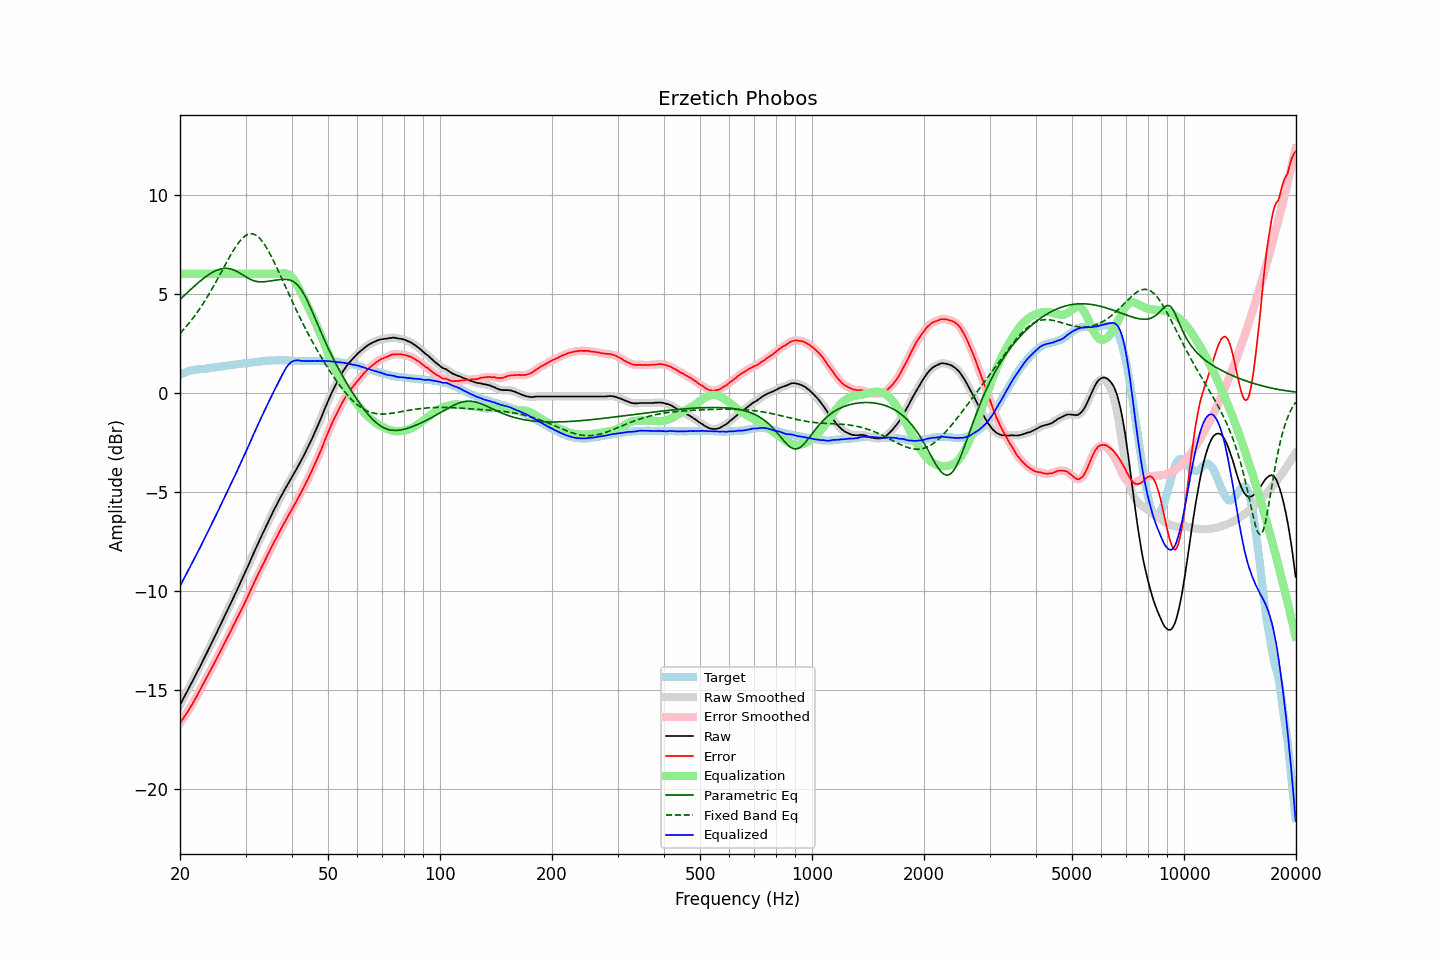

The table this chart was drawn from, first rows:
frequency, raw, error, smoothed, error_smoothed, equalization, parametric_eq, fixed_band_eq, equalized_raw, equalized_smoothed, target
20.00, -15.75, -16.65, -15.75, -16.65, 6.00, 4.71, 2.99, -9.75, -9.75, 0.91
20.20, -15.60, -16.54, -15.59, -16.54, 6.00, 4.78, 3.08, -9.60, -9.59, 0.95
20.40, -15.44, -16.42, -15.44, -16.42, 6.00, 4.86, 3.17, -9.44, -9.44, 0.99
20.61, -15.29, -16.29, -15.29, -16.30, 6.00, 4.93, 3.26, -9.29, -9.29, 1.00
20.81, -15.14, -16.18, -15.13, -16.18, 6.00, 5.01, 3.35, -9.14, -9.13, 1.04
21.02, -14.98, -16.06, -14.98, -16.06, 6.00, 5.09, 3.45, -8.98, -8.98, 1.08
21.23, -14.83, -15.93, -14.83, -15.93, 6.00, 5.16, 3.55, -8.83, -8.83, 1.10
21.44, -14.67, -15.79, -14.67, -15.80, 6.00, 5.24, 3.65, -8.67, -8.67, 1.12
21.66, -14.52, -15.66, -14.51, -15.66, 6.00, 5.31, 3.75, -8.52, -8.51, 1.14
21.87, -14.35, -15.51, -14.35, -15.51, 6.00, 5.38, 3.86, -8.35, -8.35, 1.15
22.09, -14.20, -15.37, -14.20, -15.37, 6.00, 5.46, 3.97, -8.20, -8.20, 1.17
22.31, -14.04, -15.22, -14.04, -15.22, 6.00, 5.53, 4.09, -8.04, -8.04, 1.18
22.54, -13.89, -15.07, -13.88, -15.07, 6.00, 5.60, 4.20, -7.89, -7.88, 1.18
22.76, -13.73, -14.92, -13.73, -14.92, 6.00, 5.66, 4.32, -7.73, -7.73, 1.19
22.99, -13.57, -14.76, -13.57, -14.76, 6.00, 5.73, 4.45, -7.57, -7.57, 1.19
23.22, -13.40, -14.60, -13.40, -14.60, 6.00, 5.79, 4.57, -7.40, -7.40, 1.20
23.45, -13.24, -14.45, -13.24, -14.45, 6.00, 5.85, 4.70, -7.24, -7.24, 1.21
23.69, -13.08, -14.30, -13.07, -14.30, 6.00, 5.91, 4.84, -7.08, -7.07, 1.22
23.92, -12.91, -14.15, -12.91, -14.15, 6.00, 5.97, 4.97, -6.91, -6.91, 1.24
24.16, -12.75, -14.01, -12.74, -14.00, 6.00, 6.02, 5.11, -6.75, -6.74, 1.26
24.40, -12.58, -13.84, -12.58, -13.85, 6.00, 6.06, 5.25, -6.58, -6.58, 1.27
24.65, -12.42, -13.69, -12.41, -13.69, 6.00, 6.11, 5.39, -6.42, -6.41, 1.27
24.89, -12.24, -13.53, -12.25, -13.53, 6.00, 6.15, 5.54, -6.24, -6.25, 1.29
25.14, -12.08, -13.37, -12.08, -13.38, 6.00, 6.18, 5.69, -6.08, -6.08, 1.30
25.39, -11.91, -13.22, -11.91, -13.22, 6.00, 6.21, 5.83, -5.91, -5.91, 1.31
25.65, -11.75, -13.07, -11.75, -13.06, 6.00, 6.24, 5.98, -5.75, -5.75, 1.32
25.91, -11.58, -12.91, -11.58, -12.90, 6.00, 6.25, 6.13, -5.58, -5.58, 1.33
26.16, -11.40, -12.74, -11.41, -12.74, 6.00, 6.27, 6.28, -5.40, -5.41, 1.34
26.43, -11.24, -12.59, -11.24, -12.59, 6.00, 6.27, 6.43, -5.24, -5.24, 1.34
26.69, -11.07, -12.43, -11.07, -12.43, 6.00, 6.27, 6.58, -5.07, -5.07, 1.36
26.96, -10.90, -12.27, -10.90, -12.27, 6.00, 6.27, 6.73, -4.90, -4.90, 1.37
27.23, -10.73, -12.11, -10.73, -12.11, 6.00, 6.25, 6.87, -4.73, -4.73, 1.38
27.50, -10.55, -11.95, -10.55, -11.95, 6.00, 6.23, 7.01, -4.55, -4.55, 1.40
27.77, -10.38, -11.78, -10.38, -11.78, 6.00, 6.21, 7.15, -4.38, -4.38, 1.40
28.05, -10.21, -11.63, -10.21, -11.62, 6.00, 6.17, 7.28, -4.21, -4.21, 1.42
28.33, -10.04, -11.46, -10.03, -11.46, 6.00, 6.14, 7.40, -4.04, -4.03, 1.42
28.62, -9.86, -11.30, -9.86, -11.30, 6.00, 6.09, 7.52, -3.86, -3.86, 1.44
28.90, -9.69, -11.14, -9.69, -11.13, 6.00, 6.05, 7.63, -3.69, -3.69, 1.45
29.19, -9.52, -10.97, -9.51, -10.98, 6.00, 6.00, 7.72, -3.52, -3.51, 1.46
29.48, -9.34, -10.81, -9.34, -10.82, 6.00, 5.95, 7.81, -3.34, -3.34, 1.48
29.78, -9.17, -10.65, -9.17, -10.65, 6.00, 5.89, 7.88, -3.17, -3.17, 1.49
30.08, -8.99, -10.48, -8.99, -10.48, 6.00, 5.84, 7.94, -2.99, -2.99, 1.49
30.38, -8.80, -10.30, -8.80, -10.31, 6.00, 5.79, 7.98, -2.80, -2.80, 1.50
30.68, -8.62, -10.13, -8.62, -10.13, 6.00, 5.75, 8.01, -2.62, -2.62, 1.51
30.99, -8.43, -9.95, -8.43, -9.95, 6.00, 5.71, 8.02, -2.43, -2.43, 1.52
31.30, -8.25, -9.78, -8.25, -9.78, 6.00, 5.67, 8.01, -2.25, -2.25, 1.53
31.61, -8.06, -9.61, -8.06, -9.60, 6.00, 5.65, 7.99, -2.06, -2.06, 1.55
31.93, -7.88, -9.43, -7.88, -9.43, 6.00, 5.62, 7.96, -1.88, -1.88, 1.55
32.24, -7.70, -9.25, -7.70, -9.26, 6.00, 5.61, 7.90, -1.70, -1.70, 1.56
32.57, -7.53, -9.09, -7.52, -9.09, 6.00, 5.60, 7.84, -1.53, -1.52, 1.56
32.89, -7.35, -8.93, -7.35, -8.93, 6.00, 5.59, 7.75, -1.35, -1.35, 1.58
33.22, -7.18, -8.76, -7.18, -8.76, 6.00, 5.59, 7.66, -1.18, -1.18, 1.58
33.55, -7.01, -8.61, -7.01, -8.60, 6.00, 5.60, 7.55, -1.01, -1.01, 1.60
33.89, -6.84, -8.44, -6.83, -8.44, 6.00, 5.60, 7.42, -0.84, -0.83, 1.60
34.23, -6.66, -8.28, -6.66, -8.27, 6.00, 5.61, 7.29, -0.66, -0.66, 1.62
34.57, -6.49, -8.10, -6.49, -8.11, 6.00, 5.62, 7.15, -0.49, -0.49, 1.61
34.92, -6.32, -7.94, -6.32, -7.95, 6.00, 5.64, 7.00, -0.32, -0.32, 1.62
35.27, -6.16, -7.79, -6.15, -7.78, 6.00, 5.65, 6.85, -0.16, -0.15, 1.63
35.62, -5.99, -7.62, -5.99, -7.62, 6.00, 5.66, 6.68, 0.01, 0.01, 1.63
35.97, -5.83, -7.45, -5.83, -7.47, 6.00, 5.67, 6.52, 0.17, 0.17, 1.63
... 635 more rows
